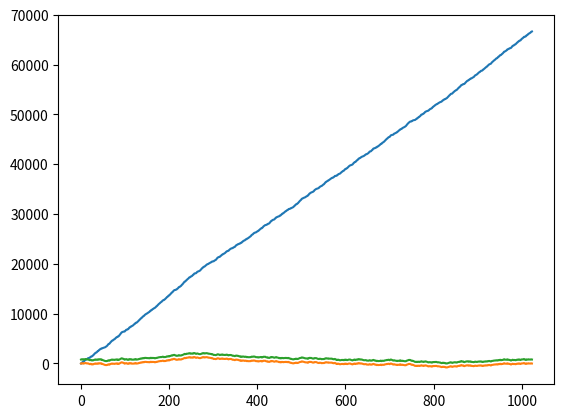

This chart was generated by the following Python code:
# This is a sample Python script.

# Press ⇧F10 to execute it or replace it with your code.
# Press Double ⇧ to search everywhere for classes, files, tool windows, actions, and settings.
import matplotlib.pyplot as plt
import numpy as np
import random


def print_hi(name):
    # Use a breakpoint in the code line below to debug your script.
    print(f'Hi, {name}')  # Press ⌘F8 to toggle the breakpoint.


# Press the green button in the gutter to run the script.
if __name__ == '__main__':
    x = []
    buffer = []
    numDoc = 0
    for i in range(0, 1024):
        x.append(i)
        buffer.append(numDoc)
        numDoc += random.randint(1, 128)
        # 等差数列
        # numDoc += 128
    plt.plot(x, buffer)
    plt.show()

    # 步骤一：计算平均值avgInc
    avgInc = (buffer[1023] - buffer[0]) / (len(buffer) - 1)

    # 步骤二：缩放数据
    firstEncodeArray = []
    index = 0
    for element in buffer:
        firstEncodeArray.append(element - avgInc * index)
        index += 1
    plt.plot(x, firstEncodeArray)
    plt.show()

    # 步骤三：计算最小值minValue
    minValue = firstEncodeArray[0]
    for element in firstEncodeArray:
        minValue = min(minValue, element)
    print(minValue)

    # 步骤四：无符号处理
    secondEncodeArray = []
    for element in firstEncodeArray:
        secondEncodeArray.append(element - minValue)
    plt.plot(x, secondEncodeArray)
    plt.show()
# See PyCharm help at https://www.jetbrains.com/help/pycharm/
